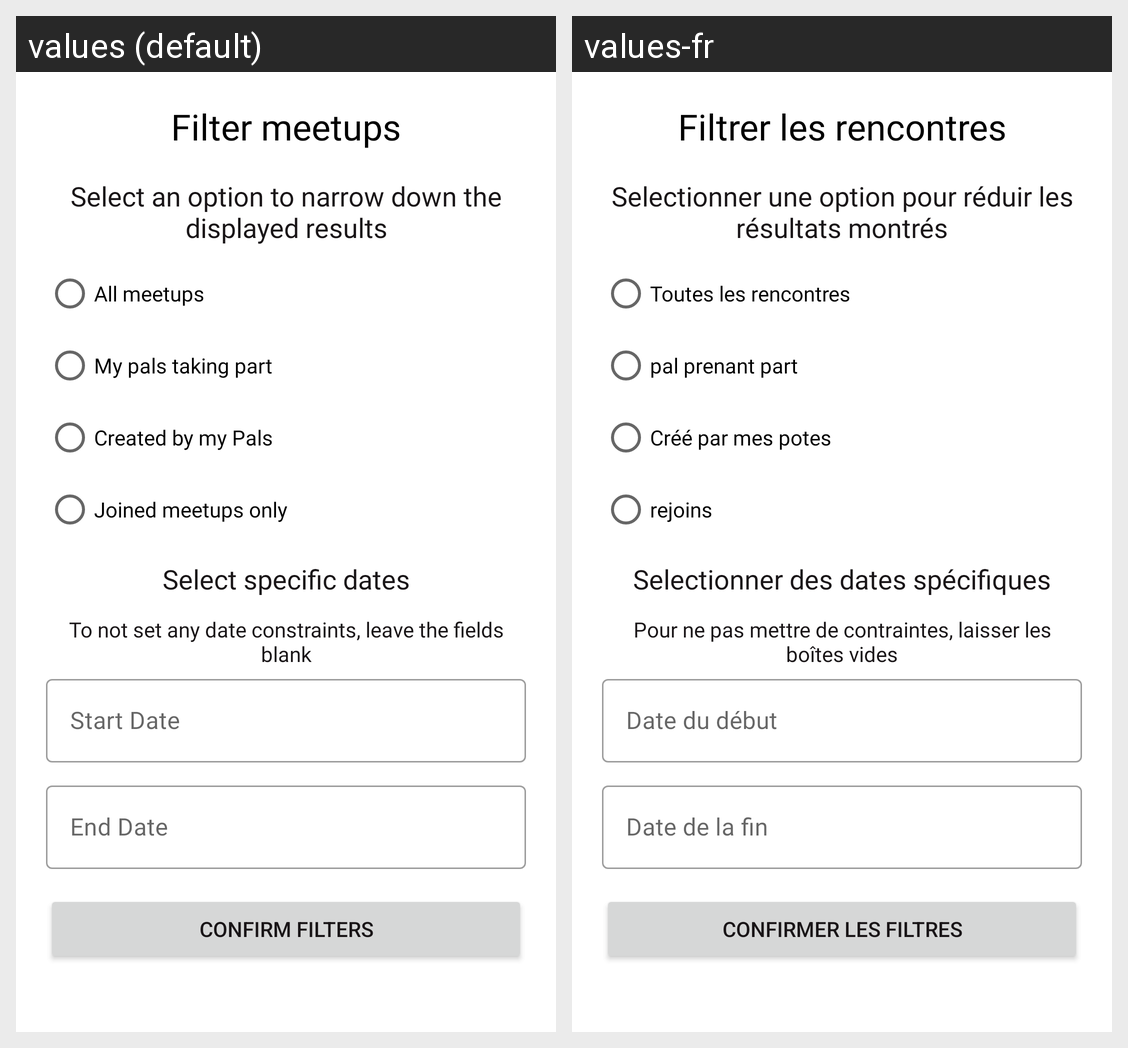

Strings drawn on this Android screen and how each of the app's shown locales translates them:
Android screen res/layout/fragment_meetup_filter.xml rendered under 2 locales, left to right: values (default), values-fr. Device: Nexus 5 (rendered at 1080×1920; each locale shown at half size, 540×960, under a caption strip naming it); theme palFinder.default_theme.
Strings drawn on this screen, with the default value and each locale's value (text and hints the layout hard-codes, and strings that could not be matched under every locale, appear in the picture but are not listed):

meetup_filter_title
  values: Filter meetups
  values-fr: Filtrer les rencontres

meetup_filter_subtitle
  values: Select an option to narrow down the displayed results
  values-fr: Selectionner une option pour réduir les résultats montrés

meetup_filter_show_all
  values: All meetups
  values-fr: Toutes les rencontres

meetup_filter_only_participating
  values: My pals taking part
  values-fr: pal prenant part

meetup_only_creators
  values: Created by my Pals
  values-fr: Créé par mes potes

meetup_filter_only_joined
  values: Joined meetups only
  values-fr: rejoins

meetup_filter_date_title
  values: Select specific dates
  values-fr: Selectionner des dates spécifiques

meetup_filter_date_desc
  values: To not set any date constraints, leave the fields blank
  values-fr: Pour ne pas mettre de contraintes, laisser les boîtes vides

meetup_creation_meetup_start_date
  values: Start Date
  values-fr: Date du début

meetup_creation_meetup_end_date
  values: End Date
  values-fr: Date de la fin

meetup_filter_done
  values: Confirm filters
  values-fr: Confirmer les filtres
